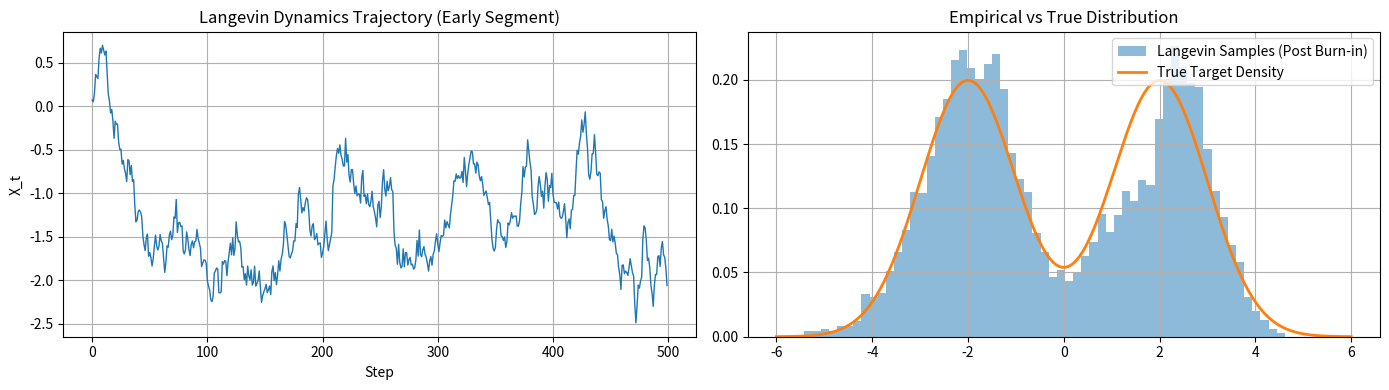

Write Python code to recreate this figure.
import numpy as np
import matplotlib.pyplot as plt

# Target Distribution: A mixture of two Gaussians
def log_pi(x):
    return np.log(0.5*np.exp(-0.5*(x+2)**2) + 0.5*np.exp(-0.5*(x-2)**2))

def score(x):
    h = 1e-5
    return (log_pi(x + h) - log_pi(x - h)) / (2 * h)

def langevin_dynamics(n_steps=20000, eps=0.02, x0=0.0):
    x = x0
    samples = []

    for _ in range(n_steps):
        drift = (eps / 2) * score(x)
        noise = np.sqrt(eps) * np.random.randn()
        x = x + drift + noise
        samples.append(x)

    return np.array(samples)

if __name__ == "__main__":
    np.random.seed(42)

    samples = langevin_dynamics(n_steps=20000, eps=0.02, x0=0.0)

    fig, (ax1, ax2) = plt.subplots(1, 2, figsize=(14, 4))

    # Plot Trajectory
    ax1.plot(samples[:500], lw=1)
    ax1.set_title("Langevin Dynamics Trajectory (Early Segment)")
    ax1.set_xlabel("Step")
    ax1.set_ylabel("X_t")
    ax1.grid(True)

    # Verify Stationary Distribution
    grid = np.linspace(-6,6,300)
    true_density = np.exp([log_pi(x) for x in grid])
    true_density /= np.trapezoid(true_density, grid)

    ax2.hist(samples[5000:], bins=60, density=True, alpha=0.5, label="Langevin Samples (Post Burn-in)")
    ax2.plot(grid, true_density, lw=2, label="True Target Density")
    ax2.set_title("Empirical vs True Distribution")
    ax2.legend()
    ax2.grid(True)

    plt.tight_layout()
    plt.show()
